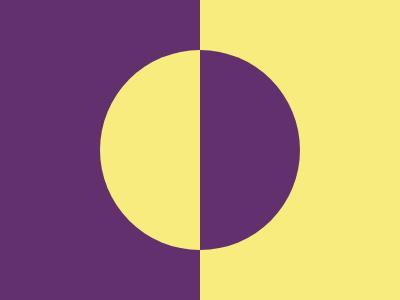

Reproduce this picture with HTML and CSS.

<div></div>
<style>
  body {
    background: linear-gradient(90deg, #62306D 50%, #F7EC7D 50%);
  }
  div {
    width: 200px;
    height: 200px;
    background: linear-gradient(90deg, #F7EC7D 50%, #62306D 50%);
    border-radius: 50%;
    position: fixed;
    top: 50%;
    left: 50%;
    transform: translate(-50%, -50%);
  }
</style>